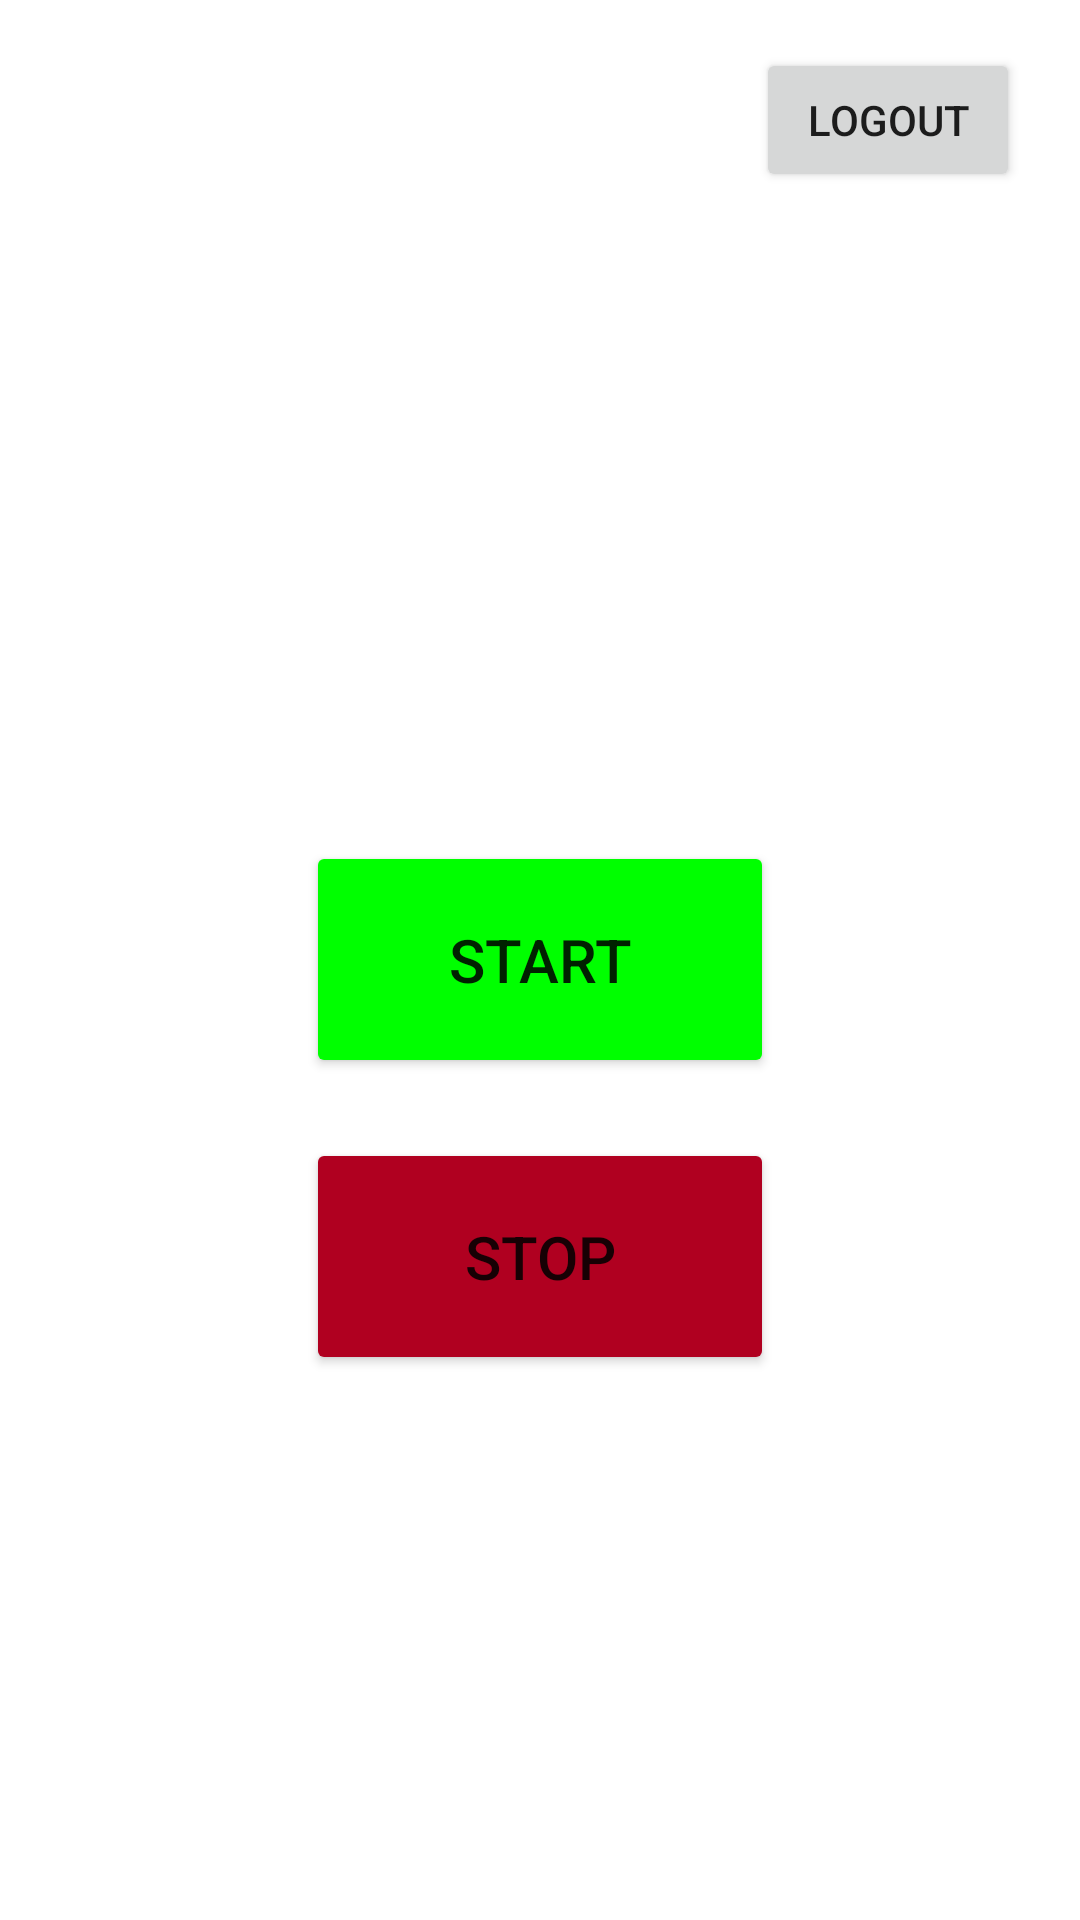

Write the Android layout XML for this screen, with the resource values it uses.
<!-- AndroidManifest.xml: application theme Theme.MapApp1 -->
<!-- res/layout/activity_main.xml -->
<?xml version="1.0" encoding="utf-8"?>
<RelativeLayout xmlns:android="http://schemas.android.com/apk/res/android"
    xmlns:app="http://schemas.android.com/apk/res-auto"
    xmlns:tools="http://schemas.android.com/tools"
    android:layout_width="match_parent"
    android:layout_height="match_parent"
    tools:context=".MainActivity">

    <ImageView
        android:id="@+id/imageView"
        android:layout_width="200dp"
        android:layout_height="200dp"
        android:layout_gravity="center"
        android:layout_marginTop="25dp"
        android:layout_marginLeft="100dp"
        android:src="@drawable/applogo"/>

    <Button
        android:id="@+id/start"
        android:layout_width="156dp"
        android:layout_height="79dp"
        android:layout_centerInParent="true"
        android:layout_weight="1"
        android:backgroundTint="#00FF00"
        android:text="Start"
        android:textSize="20dp" />

    <Button
        android:id="@+id/stop"
        android:layout_width="156dp"
        android:layout_height="79dp"
        android:layout_below="@+id/start"
        android:layout_centerHorizontal="true"
        android:layout_marginTop="20dp"
        android:backgroundTint="@color/design_default_color_error"
        android:text="Stop"
        android:textSize="20dp" />

    <TextView
        android:id="@+id/status"
        android:layout_width="wrap_content"
        android:layout_height="wrap_content"
        android:layout_above="@+id/start"
        android:textSize="30dp"
        android:layout_centerHorizontal="true"
        android:layout_marginBottom="80dp"
        android:text="" />

    <Button
        android:id="@+id/btnLogout"
        android:layout_width="wrap_content"
        android:layout_height="wrap_content"
        android:layout_marginTop="16dp"
        android:text="Logout"
        android:layout_alignParentTop="true"
        android:layout_alignParentRight="true"
        android:layout_marginRight="20dp"
        />

</RelativeLayout>
<!-- resources referenced by this layout -->
<resources>
  <style name="Theme.MapApp1" parent="Theme.MaterialComponents.DayNight.NoActionBar">
          
          <item name="colorPrimary">@color/purple_500</item>
          <item name="colorPrimaryVariant">@color/purple_700</item>
          <item name="colorOnPrimary">@color/white</item>
          
          <item name="colorSecondary">@color/teal_200</item>
          <item name="colorSecondaryVariant">@color/teal_700</item>
          <item name="colorOnSecondary">@color/black</item>
          
          <item name="android:statusBarColor" tools:targetApi="l">?attr/colorPrimaryVariant</item>
          
      </style>
  <!-- not gathered from this repository: default colours our renderer supplied (Android Studio template values) -->
  <color name="purple_500">#FF6200EE</color>
  <color name="purple_700">#FF3700B3</color>
  <color name="teal_200">#FF03DAC5</color>
  <color name="teal_700">#FF018786</color>
  <color name="black">#FF000000</color>
  <color name="white">#FFFFFFFF</color>
</resources>
